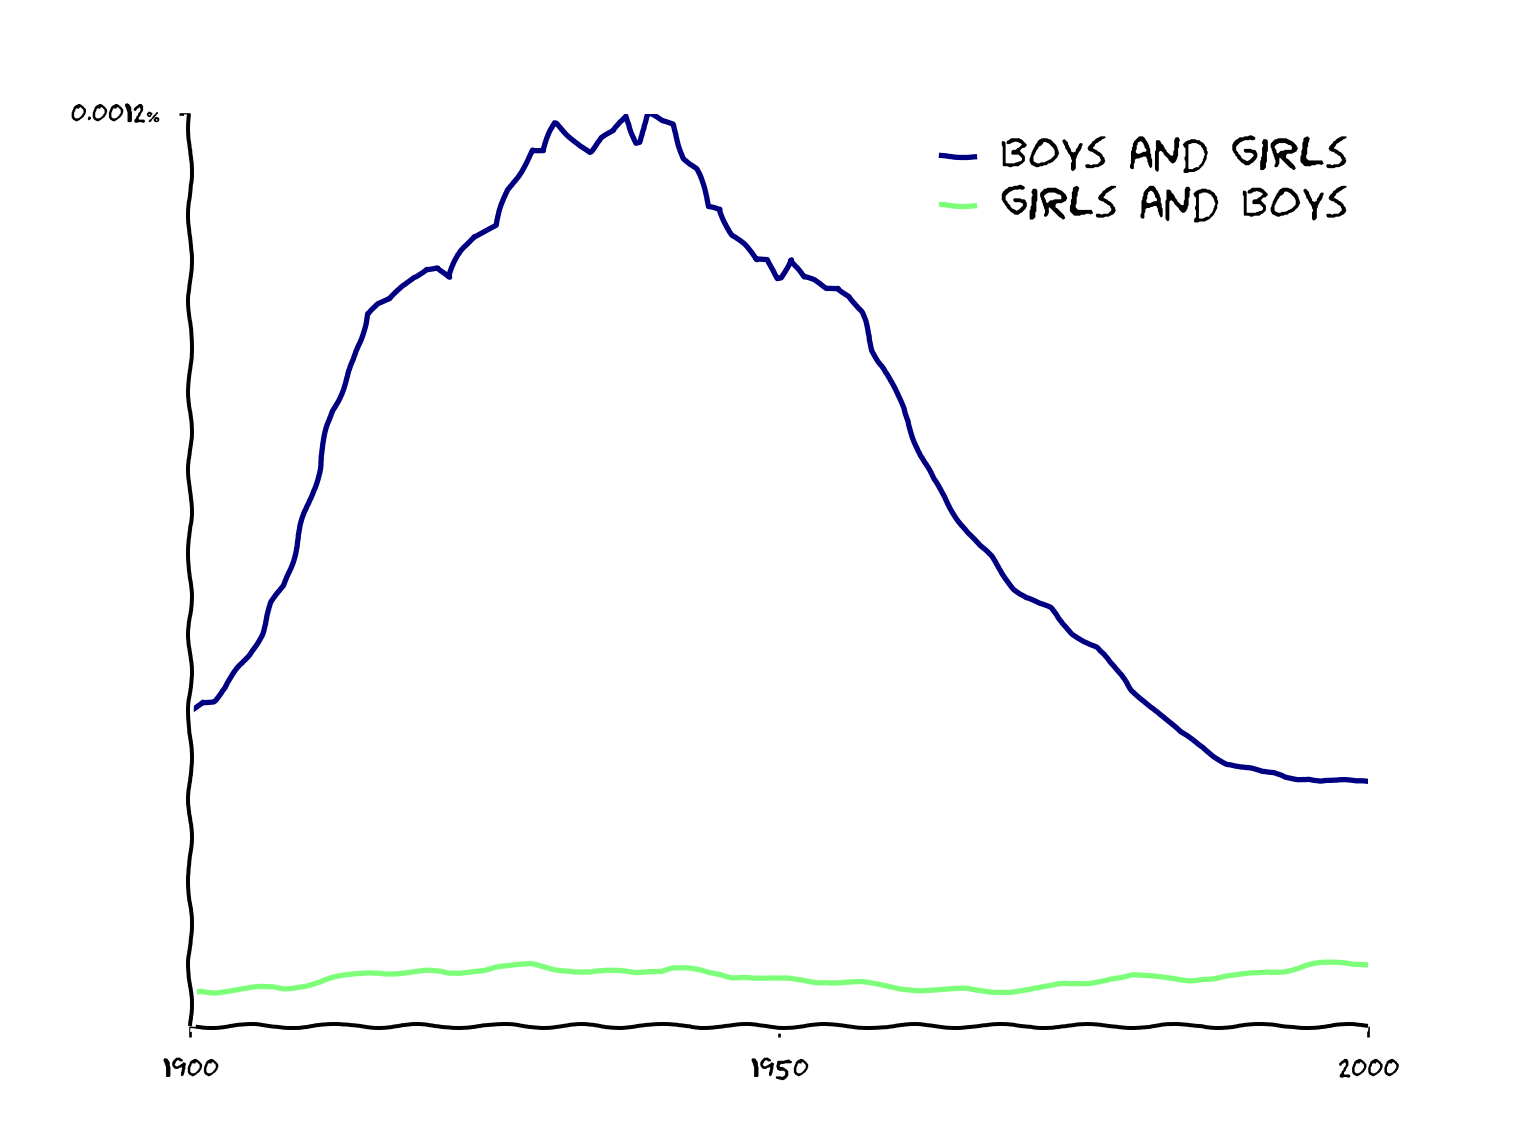

The data file committed next to this chart (first rows):
year, boys and girls, girls and boys
1900, 4.131733643220059e-06, 4.3385994552558316e-07
1901, 4.278275406477405e-06, 4.7572496715275746e-07
1902, 4.288112615806009e-06, 4.59709785645875e-07
1903, 4.4479467179923755e-06, 4.6540978068268905e-07
1904, 4.6696275818801165e-06, 4.654564009141739e-07
1905, 4.87881246361407e-06, 4.797315522608869e-07
1906, 5.155982998011105e-06, 4.9698011395094e-07
1907, 5.566751034231337e-06, 5.153969758911867e-07
1908, 5.782079453199782e-06, 5.030332759860454e-07
1909, 6.316092791637728e-06, 5.296406150482165e-07
1910, 6.8505252061511006e-06, 5.516671531020328e-07
1911, 7.345490063568962e-06, 5.774339345724196e-07
1912, 8.08934722077278e-06, 6.149906019357688e-07
1913, 8.404855748267437e-06, 6.420669692427541e-07
1914, 8.758042460905407e-06, 6.685630923795673e-07
1915, 9.374032320660522e-06, 6.924051990811872e-07
1916, 9.492101205361384e-06, 7.123650469509358e-07
1917, 9.546647224364538e-06, 7.095953889242017e-07
1918, 9.707377273571183e-06, 7.097247929672385e-07
1919, 9.85162739246854e-06, 7.054131455471894e-07
1920, 9.975630973713123e-06, 7.088302069746533e-07
1921, 9.989456840133113e-06, 7.02318237344457e-07
1922, 9.844550865929186e-06, 6.93928490796176e-07
1923, 1.0194423103777289e-05, 7.110946693700272e-07
1924, 1.0400309089878387e-05, 7.419381530736148e-07
1925, 1.0478388950169966e-05, 7.530739559566006e-07
1926, 1.0537120305441152e-05, 7.760845936693222e-07
1927, 1.0994184208357183e-05, 7.791384880765204e-07
1928, 1.1247115663439087e-05, 7.860723764606194e-07
1929, 1.1533300729687263e-05, 7.968649334039972e-07
1930, 1.1509749055806293e-05, 7.815230966506142e-07
1931, 1.1880579726104251e-05, 7.56182884690101e-07
1932, 1.1743620068013375e-05, 7.490089016317012e-07
1933, 1.1628311455069706e-05, 7.22284527045401e-07
1934, 1.150264362438845e-05, 7.029592405314945e-07
1935, 1.1678115551408805e-05, 7.036935219925258e-07
1936, 1.1759017703687798e-05, 7.119436765837657e-07
1937, 1.1971963658652386e-05, 7.234199314508163e-07
1938, 1.1624553816805669e-05, 7.241366584460302e-07
1939, 1.1994044281696656e-05, 7.427962176771124e-07
1940, 1.1893795337820327e-05, 7.274984487842013e-07
1941, 1.1862650978855527e-05, 7.5271386507885e-07
1942, 1.1421465830250912e-05, 7.435137892031207e-07
1943, 1.1275767093366085e-05, 7.231759277764078e-07
1944, 1.0781803179530211e-05, 6.928818753034907e-07
1945, 1.0762038324888376e-05, 6.812077835149921e-07
1946, 1.0414803796265915e-05, 6.596877954377436e-07
1947, 1.0272260876068426e-05, 6.623204867090796e-07
1948, 1.0069771499437204e-05, 6.351471673683915e-07
1949, 1.0084376879961254e-05, 6.159947632612882e-07
1950, 9.847473876334334e-06, 6.034260367572739e-07
1951, 1.0087656838615137e-05, 6.082299205242439e-07
1952, 9.843981976993227e-06, 6.034650843795524e-07
1953, 9.796506398223365e-06, 5.959820738508726e-07
1954, 9.705972274787198e-06, 5.935466794885055e-07
1955, 9.724977429316694e-06, 5.788025972159564e-07
1956, 9.618096961665807e-06, 5.663900274502762e-07
1957, 9.370928625328037e-06, 5.59150736886441e-07
1958, 8.893807306874027e-06, 5.403556256413009e-07
1959, 8.640694817683781e-06, 5.260342061624052e-07
... 41 more rows
